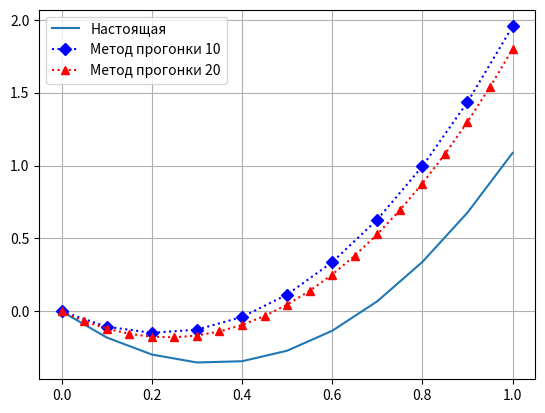

Source code (Python):
#!usr/bin/python3

import math

import matplotlib.pyplot as plt
import numpy as np

f = lambda x: math.exp(x) + math.exp(-x) + 2.1*x**2 - 2.1*x - 2

def func(x0, x, n):
    h = (x - x0)/n
    y0 = f(x0)
    yield (x0, y0)
    for i in range(1, n + 1):
        xi = x0 + h*i
        yield(xi, f(xi))

# Метод прогонки

def tridiagonal(x0, x, n):
    h = (x - x0)/n
    # массив лямбд
    l = []
    # массив мю
    m = []
    l.append(None)
    m.append(None)
    l.append(0)
    m.append(0)
    for i in range(1, n):
        xi = x0 + h*i
        h2 = h ** 2
        l.append(1 / ((2 + h2) - l[i]))
        m.append((m[i] - h2 * ((-2.1 * (xi ** 2)) + (2.1 * xi) + 6.2))/ ((2 + h2) - l[i]))
    yn = ((h * (math.exp(1) + math.exp(-1) + 2.1) + m[n]) / (1 - l[n]))
    result = []

    result.append((x, yn))

    for i in range(n, 0, -1):
        j = n - i
        yi = result[j][1]
        result.append((x0 + h*(i - 1), l[i]*yi + m[i]))
    result.reverse()
    return result

x = []
y = []
x1 = []
y1 = []
x2 = []
y2 = []
x3 = []
y3 = []

for elem in func(0, 1, 10):
    x.append(elem[0])
    y.append(elem[1])

for elem in tridiagonal(0, 1, 10):
    x1.append(elem[0])
    y1.append(elem[1])

for elem in tridiagonal(0, 1, 20):
    x2.append(elem[0])
    y2.append(elem[1])

for elem in tridiagonal(0, 1, 3000):
    x3.append(elem[0])
    y3.append(elem[1])

line, line1, line2= plt.plot(x, y, x1, y1, 'bD:', x2, y2, 'r^:')

plt.legend( (line, line1, line2), ('Настоящая', 'Метод прогонки 10', 'Метод прогонки 20'), loc = 'best')

plt.grid()

plt.savefig('graphic_lab6_{}.png'.format('прогонка'), format = 'png')

